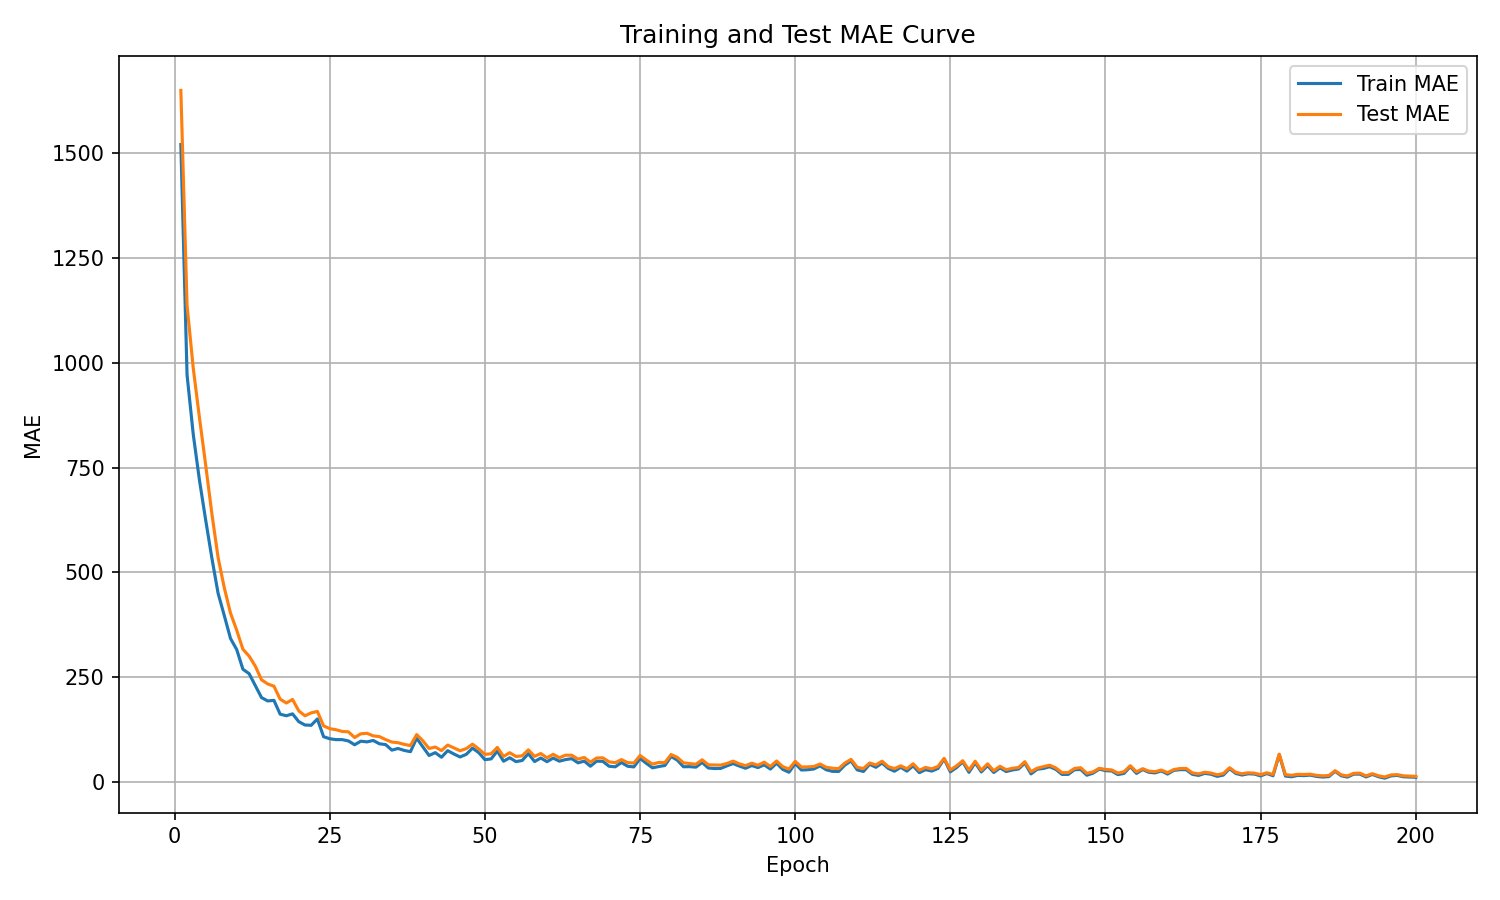

The file beside this chart, header and first rows:
epoch, train_mae, test_mae
1, 1521, 1650
2, 971.2, 1138
3, 829.2, 987.1
4, 719.7, 868.9
5, 625, 756.3
6, 534, 640
7, 450.2, 535.4
8, 396.9, 463.1
9, 342.2, 402.8
10, 315.8, 362
11, 268.8, 316.5
12, 258.3, 300.1
13, 229.5, 276.1
14, 201.1, 243.5
15, 193.1, 233.7
16, 194.5, 228.4
17, 161.6, 197.4
18, 157.8, 188.2
19, 162.3, 196.6
20, 143.7, 169.5
21, 135.7, 157.7
22, 135, 164.6
23, 150.2, 168.2
24, 107.8, 133.6
25, 102.8, 127
26, 100.8, 124.4
27, 100.8, 120.4
28, 97.7, 119.4
29, 88.55, 105.8
30, 97.02, 114.7
31, 95.43, 115.9
32, 98.83, 109.8
33, 90.82, 108
34, 88.99, 100.9
35, 75.75, 95
36, 79.66, 93.47
37, 75.04, 89.41
38, 72.02, 86.7
39, 104.1, 112.8
40, 83.37, 98.01
41, 62.97, 79.65
42, 69.7, 83.16
43, 58.75, 74.69
44, 74.48, 87.79
45, 66.49, 81.07
46, 59.4, 74.28
47, 65.69, 79.44
48, 80.48, 89.98
49, 69.79, 78.56
50, 53.01, 65.65
51, 54.78, 67.03
52, 73.65, 82.25
53, 49.21, 60.64
54, 57.54, 69.6
55, 48.33, 60.57
56, 50.99, 62.15
57, 67.32, 76.35
58, 48.44, 60.87
59, 56.87, 67.6
60, 48.18, 57.35
... 140 more rows
